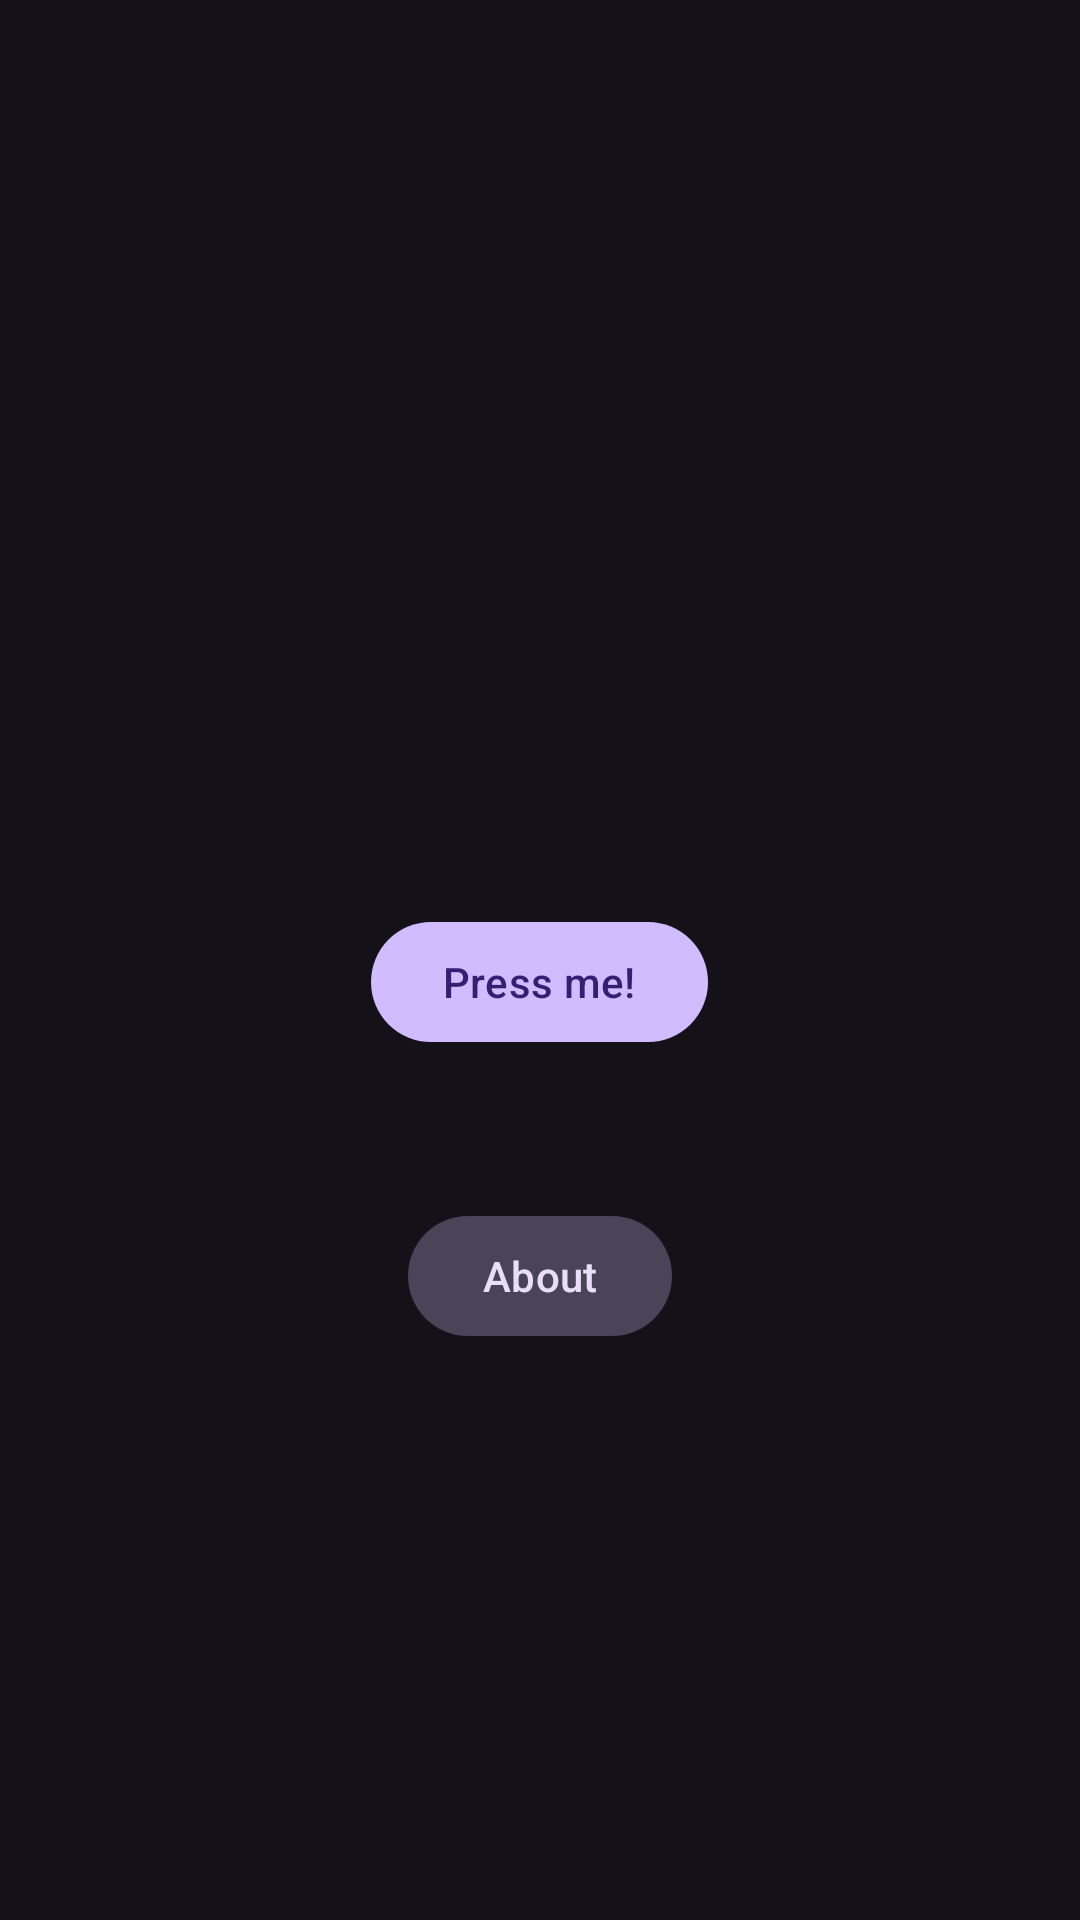

This screen was rendered from an Android layout file. Write that file and the resources it references.
<!-- AndroidManifest.xml: application theme Theme.Demo -->
<!-- res/layout/activity_main.xml -->
<?xml version="1.0" encoding="utf-8"?>
<LinearLayout xmlns:android="http://schemas.android.com/apk/res/android"
    xmlns:app="http://schemas.android.com/apk/res-auto"
    xmlns:tools="http://schemas.android.com/tools"
    android:layout_width="match_parent"
    android:layout_height="match_parent"
    android:orientation="vertical"
    android:layout_gravity="center"
    tools:context=".MainActivity">

    <com.google.android.material.textview.MaterialTextView
        android:layout_width="fill_parent"
        android:layout_height="wrap_content"
        android:gravity="center"
        android:layout_gravity="center"
        android:id="@+id/count"
        android:layout_marginTop="200dp"
        android:textSize="40dp" />

    <com.google.android.material.button.MaterialButton
        android:id="@+id/press_button"
        android:layout_width="wrap_content"
        android:layout_height="wrap_content"
        android:layout_marginTop="50dp"
        android:layout_gravity="center"
        android:text="@string/press_me" />

    <com.google.android.material.button.MaterialButton
        android:id="@+id/about_button"
        android:layout_width="wrap_content"
        android:layout_height="wrap_content"
        android:layout_marginTop="50dp"
        android:layout_gravity="center"
        android:text="@string/about"
        android:theme="@style/ThemeOverlay.Material3.FloatingActionButton.Secondary" />
</LinearLayout>
<!-- resources referenced by this layout -->
<resources>
  <string name="about">About</string>
  <string name="press_me">Press me!</string>
  <style name="Theme.Demo" parent="Theme.Material3.Dark.NoActionBar">
      </style>
</resources>
